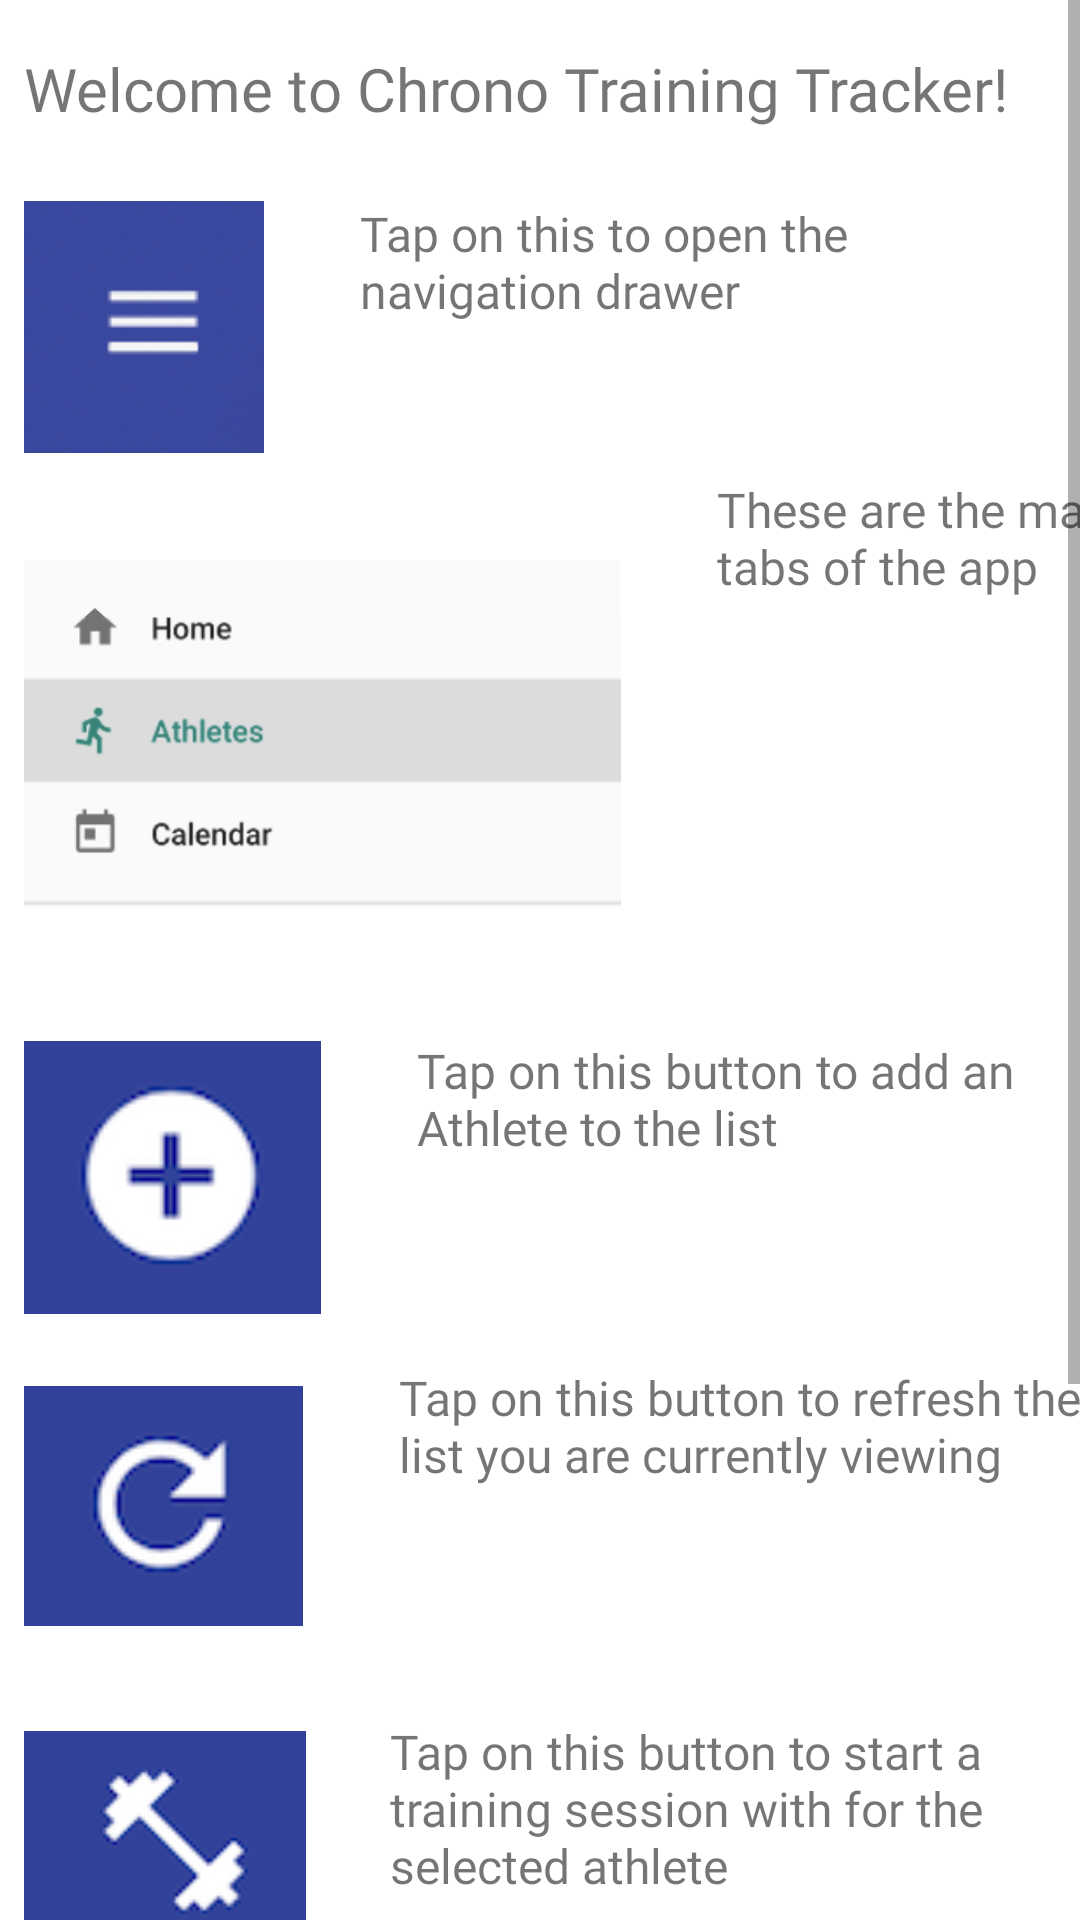

Produce the Android XML layout that renders to this screen, including the resource entries it uses.
<!-- AndroidManifest.xml: application theme AppTheme -->
<!-- res/layout/fragment_help.xml -->
<?xml version="1.0" encoding="utf-8"?>
<ScrollView xmlns:android="http://schemas.android.com/apk/res/android"
    xmlns:app="http://schemas.android.com/apk/res-auto"
    xmlns:tools="http://schemas.android.com/tools"
    android:layout_width="match_parent"
    android:layout_height="match_parent">

    <androidx.constraintlayout.widget.ConstraintLayout
        android:layout_width="match_parent"
        android:layout_height="match_parent">

        <TextView
            android:id="@+id/textView3"
            android:layout_width="wrap_content"
            android:layout_height="wrap_content"
            android:layout_marginStart="8dp"
            android:layout_marginTop="16dp"
            android:fontFamily="@font/aldrich"
            android:text="Welcome to Chrono Training Tracker!"
            android:textSize="20sp"
            app:layout_constraintStart_toStartOf="parent"
            app:layout_constraintTop_toTopOf="parent" />

        <ImageView
            android:id="@+id/imgMenu"
            android:layout_width="wrap_content"
            android:layout_height="wrap_content"
            android:layout_marginStart="8dp"
            android:layout_marginTop="24dp"
            app:layout_constraintStart_toStartOf="parent"
            app:layout_constraintTop_toBottomOf="@+id/textView3"
            app:srcCompat="@drawable/img_nav" />

        <TextView
            android:id="@+id/textView4"
            android:layout_width="214dp"
            android:layout_height="59dp"
            android:layout_marginStart="32dp"
            android:layout_marginTop="24dp"
            android:fontFamily="@font/aldrich"
            android:text="Tap on this to open the navigation drawer"
            android:textSize="16sp"
            app:layout_constraintStart_toEndOf="@+id/imgMenu"
            app:layout_constraintTop_toBottomOf="@+id/textView3" />

        <ImageView
            android:id="@+id/imgOptions"
            android:layout_width="199dp"
            android:layout_height="171dp"
            android:layout_marginStart="8dp"
            android:layout_marginTop="8dp"
            app:layout_constraintStart_toStartOf="parent"
            app:layout_constraintTop_toBottomOf="@+id/imgMenu"
            app:srcCompat="@drawable/img_menu" />

        <TextView
            android:id="@+id/textView5"
            android:layout_width="147dp"
            android:layout_height="70dp"
            android:layout_marginStart="32dp"
            android:layout_marginTop="33dp"
            android:fontFamily="@font/aldrich"
            android:text="These are the main tabs of the app"
            android:textSize="16sp"
            app:layout_constraintStart_toEndOf="@+id/imgOptions"
            app:layout_constraintTop_toBottomOf="@+id/textView4" />

        <ImageView
            android:id="@+id/imgAthlete"
            android:layout_width="99dp"
            android:layout_height="93dp"
            android:layout_marginStart="8dp"
            android:layout_marginTop="16dp"
            app:layout_constraintStart_toStartOf="parent"
            app:layout_constraintTop_toBottomOf="@+id/imgOptions"
            app:srcCompat="@drawable/img_add" />

        <TextView
            android:id="@+id/textView6"
            android:layout_width="209dp"
            android:layout_height="64dp"
            android:layout_marginStart="32dp"
            android:layout_marginTop="16dp"
            android:fontFamily="@font/aldrich"
            android:text="Tap on this button to add an Athlete to the list"
            android:textSize="16sp"
            app:layout_constraintStart_toEndOf="@+id/imgAthlete"
            app:layout_constraintTop_toBottomOf="@+id/imgOptions" />

        <ImageView
            android:id="@+id/imgRefresh"
            android:layout_width="93dp"
            android:layout_height="94dp"
            android:layout_marginStart="8dp"
            android:layout_marginTop="16dp"
            app:layout_constraintStart_toStartOf="parent"
            app:layout_constraintTop_toBottomOf="@+id/imgAthlete"
            app:srcCompat="@drawable/img_refresh" />

        <TextView
            android:id="@+id/textView7"
            android:layout_width="247dp"
            android:layout_height="86dp"
            android:layout_marginStart="32dp"
            android:layout_marginTop="45dp"
            android:fontFamily="@font/aldrich"
            android:text="Tap on this button to refresh the list you are currently viewing"
            android:textSize="16sp"
            app:layout_constraintStart_toEndOf="@+id/imgRefresh"
            app:layout_constraintTop_toBottomOf="@+id/textView6" />

        <ImageView
            android:id="@+id/imgTrain"
            android:layout_width="94dp"
            android:layout_height="93dp"
            android:layout_marginStart="8dp"
            android:layout_marginTop="16dp"
            app:layout_constraintStart_toStartOf="parent"
            app:layout_constraintTop_toBottomOf="@+id/imgRefresh"
            app:srcCompat="@drawable/img_train" />

        <TextView
            android:id="@+id/textView8"
            android:layout_width="244dp"
            android:layout_height="58dp"
            android:layout_marginStart="28dp"
            android:layout_marginTop="32dp"
            android:fontFamily="@font/aldrich"
            android:text="Tap on this button to start a training session with for the selected athlete"
            android:textSize="16sp"
            app:layout_constraintStart_toEndOf="@+id/imgTrain"
            app:layout_constraintTop_toBottomOf="@+id/textView7" />

        <ImageView
            android:id="@+id/imgSession"
            android:layout_width="179dp"
            android:layout_height="214dp"
            android:layout_marginStart="8dp"
            android:layout_marginTop="16dp"
            app:layout_constraintStart_toStartOf="parent"
            app:layout_constraintTop_toBottomOf="@+id/imgTrain"
            app:srcCompat="@drawable/img_session" />

        <TextView
            android:id="@+id/textView9"
            android:layout_width="173dp"
            android:layout_height="64dp"
            android:layout_marginStart="32dp"
            android:layout_marginTop="43dp"
            android:fontFamily="@font/aldrich"
            android:text="Tap on any given session to show a detailed view"
            android:textSize="16sp"
            app:layout_constraintStart_toEndOf="@+id/imgSession"
            app:layout_constraintTop_toBottomOf="@+id/textView8" />


    </androidx.constraintlayout.widget.ConstraintLayout>
</ScrollView>
<!-- resources referenced by this layout -->
<resources>
  <!-- drawable img_add: png bitmap (drawable-v24, 6932 bytes) -->
  <!-- drawable img_menu: png bitmap (drawable-v24, 23533 bytes) -->
  <!-- drawable img_nav: png bitmap (drawable-v24, 8267 bytes) -->
  <!-- drawable img_refresh: png bitmap (drawable-v24, 6800 bytes) -->
  <!-- drawable img_session: png bitmap (drawable-v24, 165284 bytes) -->
  <!-- drawable img_train: png bitmap (drawable-v24, 6696 bytes) -->
  <style name="AppTheme" parent="Theme.MaterialComponents.Light.NoActionBar">
          
          <item name="colorPrimary">@color/colorPrimary</item>
          <item name="colorPrimaryDark">@color/colorPrimaryDark</item>
          <item name="colorAccent">@color/colorAccent</item>
          <item name="android:statusBarColor">@android:color/transparent</item>
      </style>
  <!-- not gathered from this repository: default colours our renderer supplied (Android Studio template values) -->
  <color name="colorPrimary">#FF6200EE</color>
  <color name="colorPrimaryDark">#FF3700B3</color>
  <color name="colorAccent">#FF03DAC5</color>
</resources>
